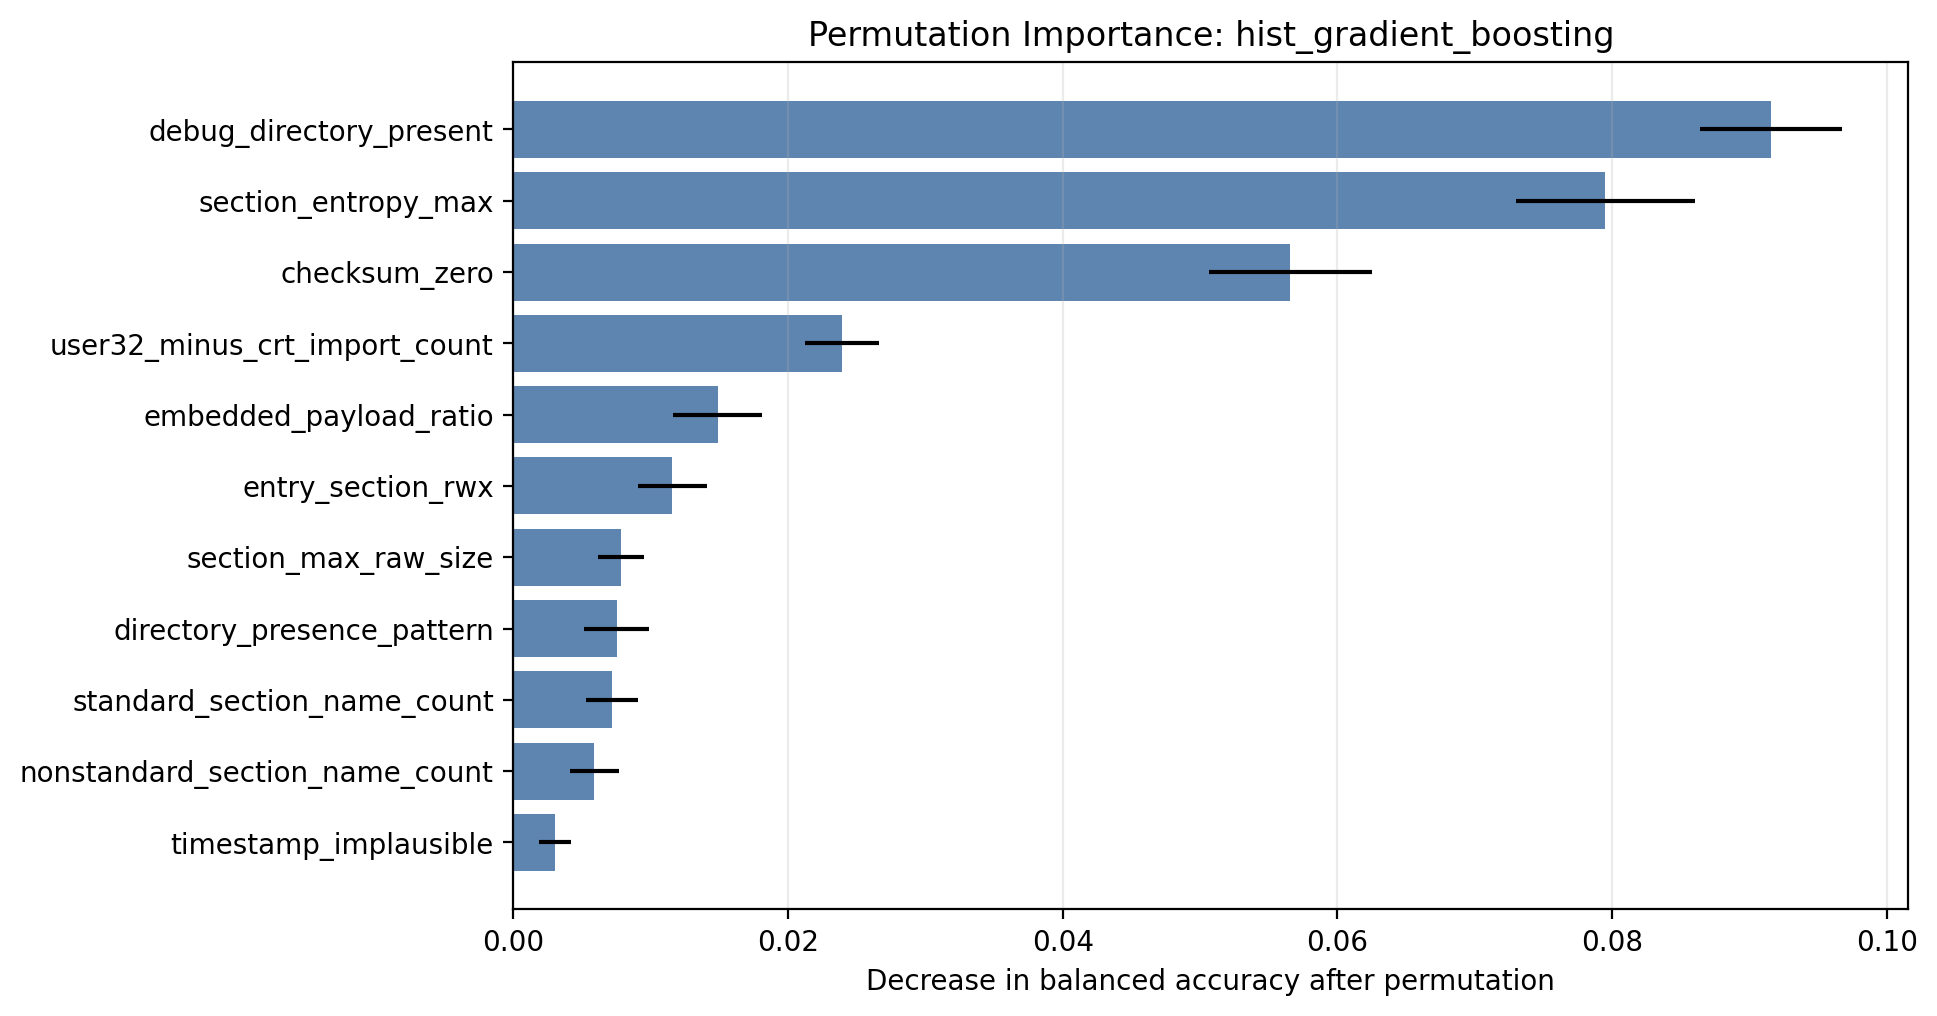

The table this chart was drawn from, first rows:
feature, importance_mean, importance_std
debug_directory_present, 0.09157, 0.005151
section_entropy_max, 0.07951, 0.006529
checksum_zero, 0.05657, 0.005948
user32_minus_crt_import_count, 0.02391, 0.002698
embedded_payload_ratio, 0.01488, 0.003219
entry_section_rwx, 0.01158, 0.002534
section_max_raw_size, 0.007848, 0.001687
directory_presence_pattern, 0.007517, 0.002385
standard_section_name_count, 0.007187, 0.001875
nonstandard_section_name_count, 0.005886, 0.001783
timestamp_implausible, 0.003011, 0.001157
